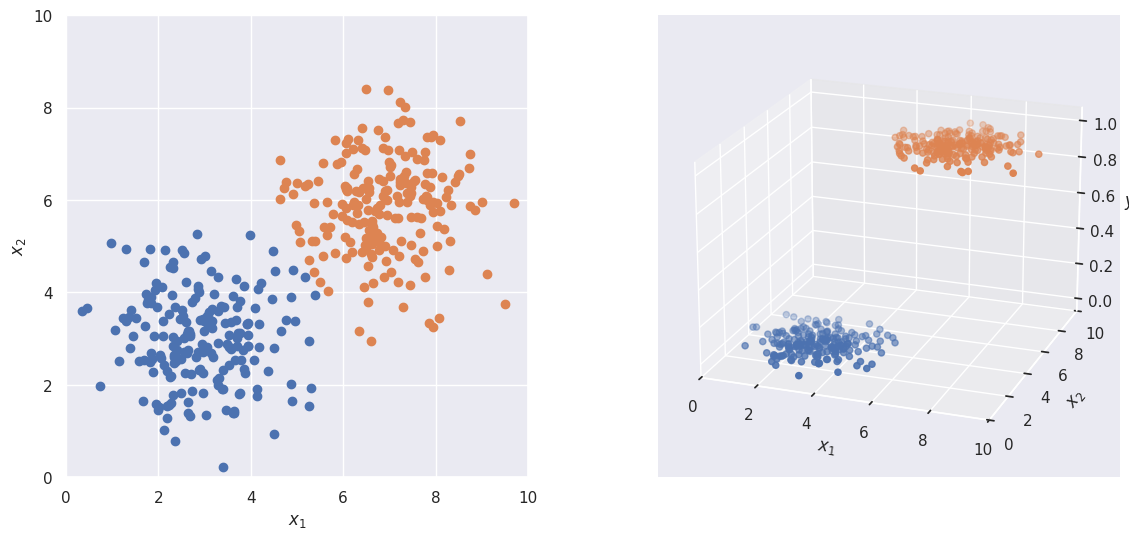
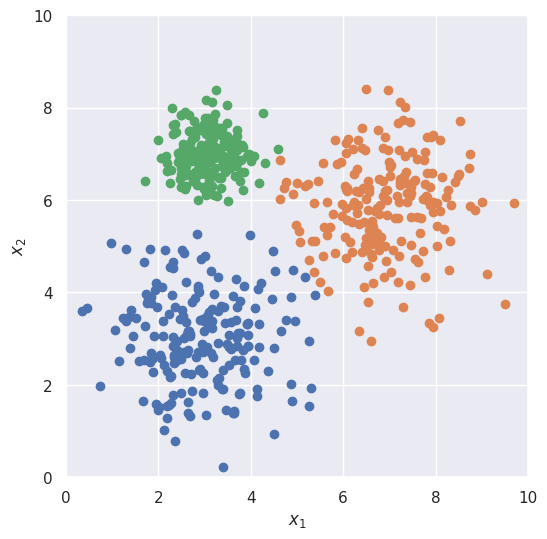
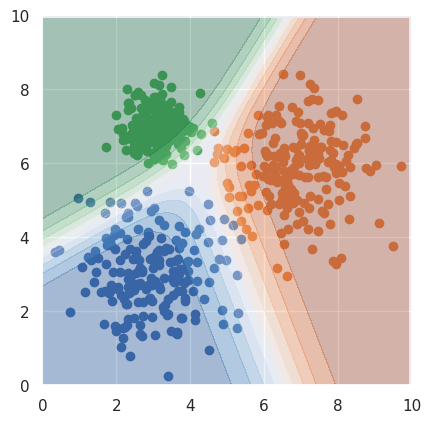

Write the Python code that produced these figures, in order.
# 準備あれこれ
import numpy as np
import matplotlib.pyplot as plt
from matplotlib import animation, rc  # アニメーションのため
import pandas as pd
import seaborn
seaborn.set()

## 2次元正規分布で2クラスまたは3クラスのデータを生成する関数

def getData(nclass=2, seed = None):

    assert nclass == 2 or nclass == 3

    if seed != None:
        np.random.seed( seed )

    # 2次元の spherical な正規分布3つからデータを生成
    X0 = 1.0*np.random.randn(200, 2) + [3.0, 3.0]
    X1 = 1.0*np.random.randn(200, 2) + [7.0, 6.0]
    X2 = 0.5*np.random.randn(200, 2) + [3.0, 7.0]

    # それらのラベル用のarray
    lab0 = np.zeros(X0.shape[0], dtype = int)
    lab1 = np.zeros(X1.shape[0], dtype = int) + 1
    lab2 = np.zeros(X2.shape[0], dtype = int) + 2

    # X （入力データ）, label （クラスラベル）, y（教師信号） をつくる
    if nclass == 2:
        X = np.vstack((X0, X1))
        label = np.hstack((lab0, lab1))
        y = np.zeros(X.shape[0])
        y[label == 1] = 1.0
    else:
        X = np.vstack((X0, X1, X2))
        label = np.hstack((lab0, lab1, lab2))
        y = np.zeros((X.shape[0], nclass))
        for ik in range(nclass):
            y[label == ik, ik] = 1.0

    return X, label, y

# データの準備
X2c, lab2c, y2c = getData(nclass=2, seed=0)
N, D = X2c.shape
X2c = np.vstack((np.ones(N), X2c.T)).T
print(f'データ数 N = {N}, 次元数 D = {D}')

fig = plt.figure(facecolor='white', figsize=(14, 6))

# 左の2次元散布図
ax0 = fig.add_subplot(121)
ax0.set_xlim(0, 10)
ax0.set_ylim(0, 10)
ax0.set_aspect('equal')
ax0.scatter(X2c[y2c == 0, 1], X2c[y2c == 0, 2]) # blue
ax0.scatter(X2c[y2c == 1, 1], X2c[y2c == 1, 2]) # orange
ax0.set_xlabel('$x_1$')
ax0.set_ylabel('$x_2$')

# 右の3次元散布図
elevation = 20
azimuth = -70
ax1 = fig.add_subplot(122, projection='3d')
ax1.scatter(X2c[y2c==0, 1], X2c[y2c==0, 2], 0) # blue
ax1.scatter(X2c[y2c==1, 1], X2c[y2c==1, 2], 1) # orange
ax1.set_xlim(0, 10)
ax1.set_ylim(0, 10)
ax1.view_init(elevation, azimuth)
ax1.set_xlabel('$x_1$')
ax1.set_ylabel('$x_2$')
ax1.set_zlabel('$y$')

plt.show()

# モデル出力の計算
def model2(X, w):
    return 1.0 / (1.0 + np.exp(-(X @ w)))

# 交差エントロピーと正解数
def score2(yt, y):
    ce = -np.sum(y*np.log(yt)+(1.0-y)*np.log(1.0-yt)) # 交差エントロピー
    count = np.sum((yt >= 0.5)*y) + np.sum((yt < 0.5)*(1 - y)) # 正解数
    return ce, count

# 勾配の計算
def grad2(X, yt, y):
    return (yt - y) @ X

# パラメータの初期化
w = (np.random.random(D+1) - 0.5) * 0.2 # [-0.1, 0.1) の一様乱数

# 学習係数と学習繰り返し回数
eta = 0.2/N
nitr = 1000

# 学習
for i in range(nitr+1):
    yt = model2(X2c, w)     # モデル出力の計算
    ce, count = score2(yt, y2c) # 交差エントロピーと正解数の計算
    dw = grad2(X2c, yt, y2c) # 勾配の計算
    w -= eta * dw       # パラメータの更新
    if (i < 100 and i % 10 == 0) or (i % 100 == 0):
        print(f'{i}  {ce:.4f}  {float(count)/N}')

# パラメータの初期化
w = (np.random.random(D+1) - 0.5) * 0.2 # [-0.1, 0.1) の一様乱数

# 学習係数と学習繰り返し回数
eta = 0.2/N
nitr = 1000

fig = plt.figure(facecolor='white', figsize=(12, 6))
ax1 = fig.add_subplot(121, projection='3d')
ax2 = fig.add_subplot(122)
elevation = 20
azimuth = -70
ax1.view_init(elevation, azimuth)
ax1.set_xlim(0, 10)
ax1.set_ylim(0, 10)
ax1.set_zlim(0, 1)
ax1.scatter(X2c[y2c==0, 1], X2c[y2c==0, 2], 0)
ax1.scatter(X2c[y2c==1, 1], X2c[y2c==1, 2], 1)
#fig.show()

ax2.set_xlim(0, nitr)
ax2.set_ylim(0, 300)

aList = []
xx, yy = np.meshgrid(np.linspace(0, 10, num=16), np.linspace(0, 10, num=16))
xxr, yyr = xx.ravel(), yy.ravel()
XX = np.vstack((np.ones(xxr.shape[0]), xxr, yyr)).T

iList = []
ceList = []

for i in range(nitr+1):

    yt = model2(X2c, w)     # モデル出力の計算
    ce, count = score2(yt, y2c) # 交差エントロピーと正解数の計算
    dw = grad2(X2c, yt, y2c) # 勾配の計算
    w -= eta * dw       # パラメータの更新

    if (i < 100 and i % 10 == 0) or i % 100 == 0:
        iList.append(i)
        ceList.append(ce)
        ZZ = model2(XX, w)
        zz = ZZ.reshape(xx.shape)
        a1 = ax1.plot_wireframe(xx, yy, zz, color='green')
        a2 = ax2.plot(iList, ceList, color='blue', marker='.')
        rr = count/N*100
        s = f'H = {ce:.3f}\nrate = {rr:.1f}%'
        a3 = ax2.text(500, 240, s, size=20)
        aList.append([a1]+a2 + [a3])

anim = animation.ArtistAnimation(fig, aList, interval=300)
rc('animation', html='jshtml')
plt.close()
anim


# データの準備
K = 3
X3c, lab3c, Y3c = getData(nclass=K, seed=0)
N, D = X3c.shape
X3c = np.vstack((np.ones(N), X3c.T)).T
print(f'データ数 N = {N}, 次元数 D = {D}')

fig = plt.figure(facecolor='white', figsize=(14, 6))

# 2次元散布図
ax0 = fig.add_subplot(111)
ax0.set_xlim(0, 10)
ax0.set_ylim(0, 10)
ax0.set_aspect('equal')
ax0.scatter(X3c[lab3c == 0, 1], X3c[lab3c == 0, 2]) # blue
ax0.scatter(X3c[lab3c == 1, 1], X3c[lab3c == 1, 2]) # orange
ax0.scatter(X3c[lab3c == 2, 1], X3c[lab3c == 2, 2]) # green
ax0.set_xlabel('$x_1$')
ax0.set_ylabel('$x_2$')

plt.show()

# モデル出力の計算
def modelK(X, W):
    s = np.exp(X @ W.T)
    Yt = s / np.sum(s, axis=1)[:, np.newaxis]
    return Yt

# 交差エントロピーと正解数
def scoreK(Y, Yt):
    ce = -np.sum(Y * np.log(Yt))/len(Y)
    count = np.sum(np.argmax(Y, axis=1) == np.argmax(Yt, axis=1))
    return ce, count

# 勾配の計算
def gradK(X, Y, Yt):
    return (Yt - Y).T @ X

# パラメータの初期化
W = (np.random.random((K, D+1)) - 0.5) * 0.2 # [-0.1, 0.1) の一様乱数

# 学習係数と学習繰り返し回数
eta = 0.2/N
nitr = 1000

# 学習
for i in range(nitr+1):
    Yt = modelK(X3c, W)        # モデル出力の計算
    ce, count = scoreK(Y3c, Yt) # 交差エントロピーと正解数の計算
    dW = gradK(X3c, Y3c, Yt)   # 勾配の計算
    W -= eta * dW              # パラメータの更新
    if (i < 100 and i % 10 == 0) or (i % 100 == 0):
        print(f'{i}  {ce:.4f}  {float(count)/N}')

# グラフ描画用のグリッドデータの作成
xmin, xmax = 0, 10
ymin, ymax = 0, 10
npoints = 100
dx, dy = (xmax - xmin)/npoints, (ymax - ymin)/npoints
x_mesh, y_mesh = np.mgrid[xmin:xmax:dx, ymin:ymax:dy]
X_mesh = np.dstack((x_mesh, y_mesh))

# X_mesh の各点における事後確率の推定
XX = X_mesh.reshape((-1, 2))
XX = np.vstack((np.ones(len(XX)), XX.T)).T
Yt = modelK(XX, W)
pp = Yt.reshape((X_mesh.shape[0], X_mesh.shape[1], K))

# グラフの描画
fig, ax = plt.subplots()
cmap = ['Blues', 'Oranges', 'Greens']
for k in range(K):
    ax.scatter(X3c[lab3c == k, 1], X3c[lab3c == k, 2])
    ax.contourf(x_mesh, y_mesh, pp[:, :, k], levels=[0.5, 0.6, 0.7, 0.8, 0.9, 1.0], cmap=cmap[k], alpha=0.3)
ax.set_xlim(xmin, xmax)
ax.set_ylim(ymin, ymax)
ax.set_aspect('equal')
plt.show()

